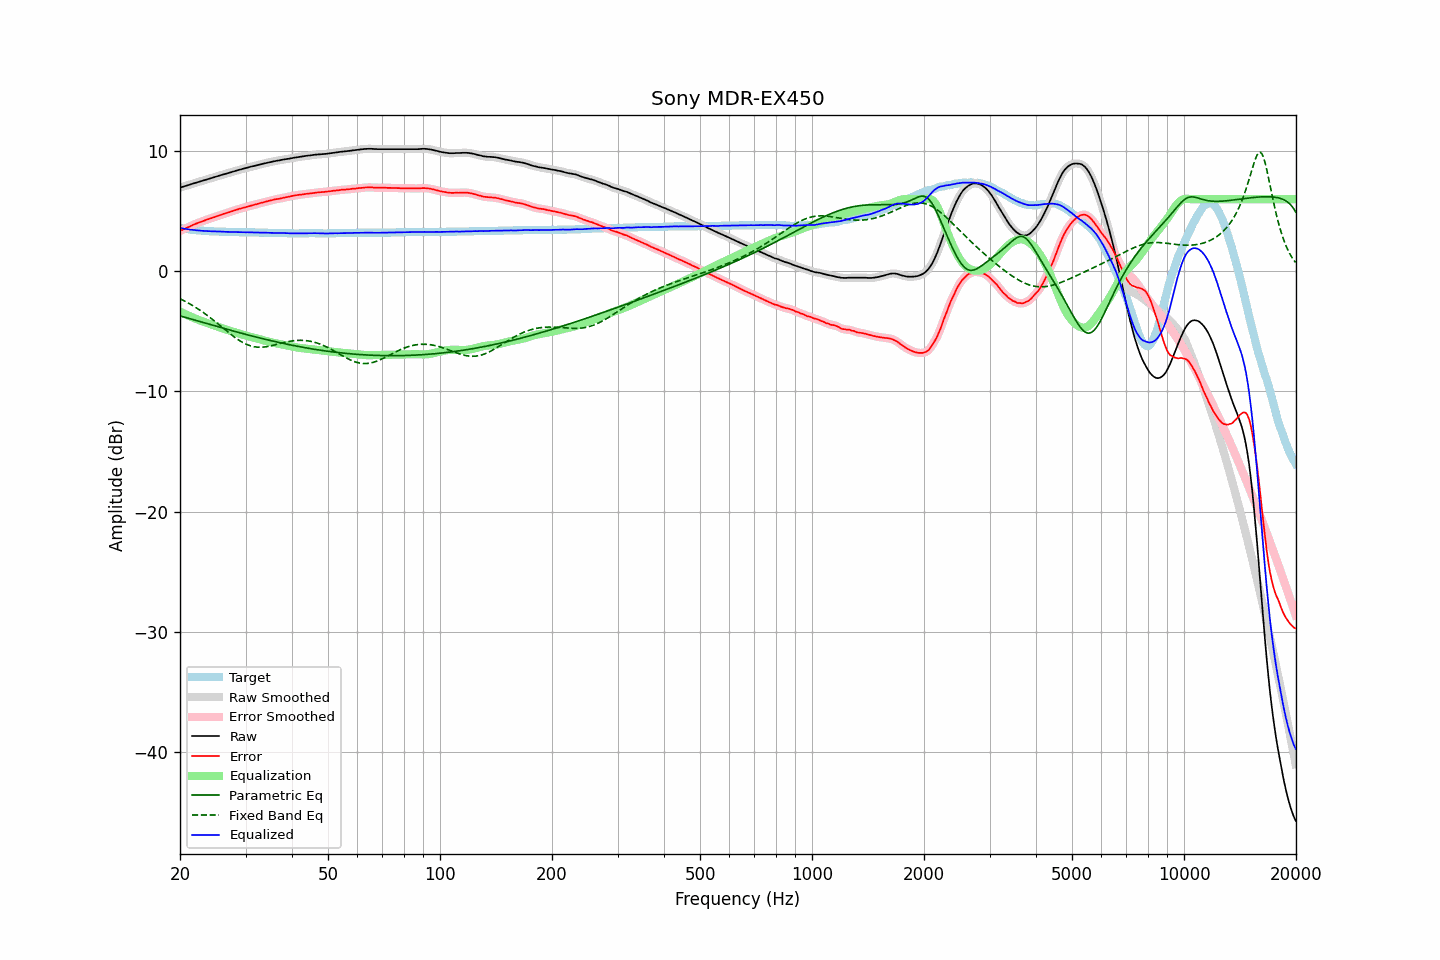

The file beside this chart, header and first rows:
frequency, raw, error, smoothed, error_smoothed, equalization, parametric_eq, fixed_band_eq, equalized_raw, equalized_smoothed, target
20.00, 6.97, 3.36, 6.97, 3.36, -3.35, -3.71, -2.29, 3.61, 3.61, 3.61
20.20, 7.01, 3.43, 7.01, 3.42, -3.42, -3.75, -2.35, 3.59, 3.59, 3.58
20.40, 7.05, 3.49, 7.05, 3.49, -3.49, -3.79, -2.42, 3.56, 3.56, 3.56
20.61, 7.09, 3.55, 7.09, 3.55, -3.55, -3.83, -2.49, 3.54, 3.54, 3.54
20.81, 7.13, 3.61, 7.13, 3.61, -3.61, -3.86, -2.56, 3.52, 3.52, 3.52
21.02, 7.17, 3.67, 7.17, 3.67, -3.67, -3.90, -2.63, 3.49, 3.50, 3.50
21.23, 7.21, 3.73, 7.21, 3.73, -3.73, -3.94, -2.70, 3.47, 3.48, 3.48
21.44, 7.26, 3.80, 7.25, 3.79, -3.79, -3.98, -2.78, 3.47, 3.46, 3.46
21.66, 7.30, 3.86, 7.30, 3.85, -3.85, -4.02, -2.86, 3.45, 3.45, 3.44
21.87, 7.34, 3.91, 7.34, 3.91, -3.91, -4.06, -2.94, 3.43, 3.43, 3.43
22.09, 7.38, 3.97, 7.38, 3.96, -3.96, -4.09, -3.03, 3.42, 3.42, 3.41
22.31, 7.42, 4.02, 7.42, 4.02, -4.02, -4.13, -3.11, 3.40, 3.40, 3.40
22.54, 7.46, 4.07, 7.46, 4.07, -4.07, -4.17, -3.20, 3.39, 3.39, 3.39
22.76, 7.50, 4.12, 7.50, 4.12, -4.12, -4.21, -3.29, 3.38, 3.38, 3.38
22.99, 7.54, 4.17, 7.54, 4.17, -4.17, -4.25, -3.38, 3.37, 3.37, 3.37
23.22, 7.58, 4.22, 7.58, 4.22, -4.22, -4.29, -3.48, 3.36, 3.36, 3.36
23.45, 7.62, 4.27, 7.62, 4.27, -4.26, -4.33, -3.58, 3.35, 3.35, 3.35
23.69, 7.66, 4.32, 7.66, 4.31, -4.31, -4.36, -3.68, 3.35, 3.35, 3.34
23.92, 7.70, 4.36, 7.70, 4.36, -4.36, -4.40, -3.78, 3.34, 3.34, 3.34
24.16, 7.74, 4.41, 7.74, 4.40, -4.40, -4.44, -3.88, 3.33, 3.33, 3.33
24.40, 7.78, 4.45, 7.78, 4.45, -4.45, -4.48, -3.98, 3.33, 3.33, 3.33
24.65, 7.82, 4.50, 7.82, 4.49, -4.50, -4.52, -4.09, 3.32, 3.32, 3.32
24.89, 7.86, 4.54, 7.86, 4.54, -4.54, -4.55, -4.20, 3.32, 3.32, 3.32
25.14, 7.90, 4.59, 7.90, 4.58, -4.59, -4.59, -4.31, 3.31, 3.31, 3.31
25.39, 7.94, 4.63, 7.94, 4.63, -4.63, -4.63, -4.42, 3.31, 3.31, 3.31
25.65, 7.98, 4.68, 7.98, 4.68, -4.68, -4.67, -4.53, 3.30, 3.31, 3.30
25.91, 8.03, 4.73, 8.02, 4.72, -4.72, -4.71, -4.64, 3.31, 3.30, 3.30
26.16, 8.07, 4.78, 8.06, 4.77, -4.77, -4.74, -4.75, 3.30, 3.30, 3.29
26.43, 8.10, 4.81, 8.10, 4.81, -4.81, -4.78, -4.86, 3.29, 3.29, 3.29
26.69, 8.14, 4.86, 8.14, 4.85, -4.85, -4.82, -4.97, 3.28, 3.28, 3.28
26.96, 8.18, 4.90, 8.18, 4.89, -4.90, -4.86, -5.08, 3.28, 3.28, 3.28
27.23, 8.22, 4.94, 8.22, 4.94, -4.94, -4.89, -5.18, 3.27, 3.28, 3.28
27.50, 8.26, 4.99, 8.26, 4.98, -4.99, -4.93, -5.29, 3.27, 3.27, 3.27
27.77, 8.30, 5.03, 8.30, 5.03, -5.03, -4.97, -5.39, 3.27, 3.27, 3.27
28.05, 8.34, 5.08, 8.34, 5.07, -5.07, -5.00, -5.49, 3.27, 3.27, 3.26
28.33, 8.38, 5.12, 8.38, 5.12, -5.12, -5.04, -5.59, 3.26, 3.26, 3.26
28.62, 8.42, 5.16, 8.42, 5.16, -5.16, -5.08, -5.68, 3.26, 3.26, 3.26
28.90, 8.46, 5.21, 8.46, 5.20, -5.20, -5.11, -5.77, 3.26, 3.26, 3.25
29.19, 8.49, 5.24, 8.49, 5.24, -5.24, -5.15, -5.85, 3.25, 3.25, 3.25
29.48, 8.53, 5.28, 8.52, 5.27, -5.28, -5.18, -5.93, 3.25, 3.25, 3.25
29.78, 8.56, 5.31, 8.56, 5.31, -5.31, -5.22, -6.00, 3.24, 3.25, 3.25
30.08, 8.60, 5.35, 8.60, 5.35, -5.35, -5.25, -6.06, 3.25, 3.25, 3.25
30.38, 8.64, 5.39, 8.63, 5.39, -5.39, -5.29, -6.12, 3.25, 3.25, 3.25
30.68, 8.67, 5.43, 8.67, 5.43, -5.42, -5.32, -6.17, 3.25, 3.25, 3.24
30.99, 8.71, 5.47, 8.71, 5.46, -5.46, -5.36, -6.21, 3.25, 3.25, 3.24
31.30, 8.74, 5.50, 8.74, 5.50, -5.50, -5.39, -6.25, 3.24, 3.24, 3.24
31.61, 8.77, 5.53, 8.77, 5.53, -5.53, -5.43, -6.27, 3.24, 3.24, 3.24
31.93, 8.80, 5.57, 8.80, 5.56, -5.57, -5.46, -6.30, 3.23, 3.23, 3.23
32.24, 8.83, 5.60, 8.83, 5.60, -5.60, -5.49, -6.31, 3.23, 3.23, 3.23
32.57, 8.87, 5.65, 8.86, 5.64, -5.64, -5.53, -6.32, 3.23, 3.22, 3.22
32.89, 8.90, 5.68, 8.90, 5.68, -5.67, -5.56, -6.32, 3.22, 3.22, 3.22
33.22, 8.93, 5.71, 8.93, 5.71, -5.71, -5.59, -6.32, 3.22, 3.22, 3.22
33.55, 8.97, 5.75, 8.96, 5.75, -5.75, -5.63, -6.31, 3.22, 3.22, 3.22
33.89, 9.00, 5.79, 9.00, 5.78, -5.78, -5.66, -6.29, 3.21, 3.21, 3.21
34.23, 9.03, 5.82, 9.03, 5.82, -5.82, -5.69, -6.27, 3.21, 3.21, 3.21
34.57, 9.06, 5.86, 9.06, 5.85, -5.85, -5.72, -6.25, 3.20, 3.20, 3.20
34.92, 9.09, 5.89, 9.09, 5.88, -5.89, -5.75, -6.22, 3.20, 3.20, 3.20
35.27, 9.12, 5.92, 9.12, 5.92, -5.92, -5.79, -6.19, 3.20, 3.20, 3.20
35.62, 9.15, 5.95, 9.15, 5.95, -5.95, -5.82, -6.16, 3.20, 3.20, 3.20
35.97, 9.18, 5.99, 9.17, 5.98, -5.98, -5.85, -6.12, 3.20, 3.20, 3.19
... 635 more rows
